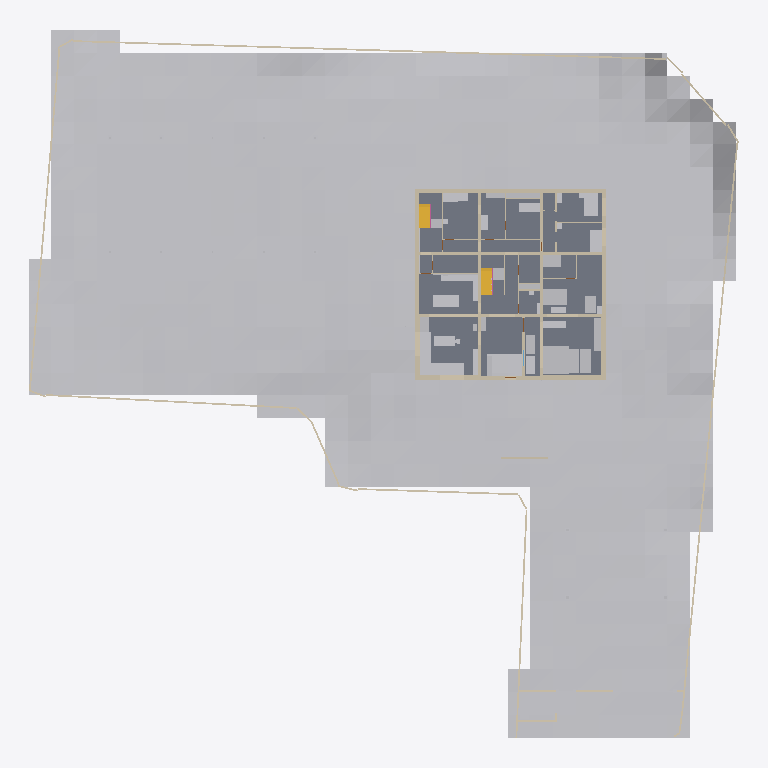
Plan cut of the same IFC building model at storey '1F' (level 1.50 m, cut at 2.90 m), seen from above with north up, elements coloured by IFC class: 48 other elements (light grey), 33 walls (beige), 4 slabs (grey), 2 stairs (yellow). Cut surfaces are drawn darker.
Extent 62.3 m × 62.0 m × 9.3 m (x, y, z). Storeys (4): FDN at -0.35 m; 1F at 1.50 m; 2F at 4.90 m; RF at 8.30 m. Elements (542): 266 IfcLightFixture, 87 IfcWall, 61 IfcFurniture, 34 IfcDoor, 32 IfcBuildingElementProxy, 21 IfcSlab, 17 IfcWindow, 13 IfcShadingDevice, 5 IfcRailing, 3 IfcStair, 2 IfcSolarDevice, 1 IfcGeographicElement.

HEADER;
FILE_DESCRIPTION(('ViewDefinition [CoordinationView]'),'2;1');
FILE_NAME('','2026-11-26T17:26:19',(''),(''),'IfcOpenShell 0.9.0alpha0-8c614fa','IfcOpenShell 0.9.0alpha0-8c614fa','');
FILE_SCHEMA(('IFC4'));
ENDSEC;
DATA;
#1=IFCPROJECT('1lDABFT_H4AAONLa90ejnI',$,'河沿要（仮称）新築計画','基本計画段階のモデル（v4.32）。実施設計の精度はない。単位 mm。',$,$,$,(#11,#16),#6);
#24=IFCSITE('2hLPl6H6zA58FOR_c7o3SM',$,'敷地（八王子市大和田町7丁目）',$,$,#37,#103,'新敷地境界内（寄付地を除く）。標高 TP+109.0m が z=0',$,(35,40,3,828000),(139,20,25,692000),109000.0,$,$);
#28=IFCBUILDING('0rGkgEKIj6HOh0JUoCHBhX',$,'河沿要（仮称）',$,$,#48,$,$,$,$,$,$);
#49=IFCBUILDINGSTOREY('1GbBd9PL163hWPDwcoTNhn',$,'FDN',$,$,#58,$,'基礎',$,-350.0);
#59=IFCBUILDINGSTOREY('1Gy5NJd6HDGPKzleACFpk2',$,'1F',$,$,#67,$,'1階',$,1500.0);
#68=IFCBUILDINGSTOREY('3DasJ5I5X6nAfoy$CorhkL',$,'2F',$,$,#76,$,'2階',$,4900.0);
#77=IFCBUILDINGSTOREY('3DWf8uWdn4RPiNEqaXxqON',$,'RF',$,$,#85,$,'屋上',$,8300.0);
#18115=IFCGEOGRAPHICELEMENT('1tDYQX5sD838OsK3sjCPEt',$,'敷地内の地形（2m グリッド）',$,'地形',#18125,#18120,$,.TERRAIN.);
#12835=IFCSLAB('2_kMn8x0LBlwvUWjq8nU5y',$,'S1',$,'床',#12845,#12840,'S1',.FLOOR.);
#12754=IFCSLAB('3QRgaQ_9b58wKjM2AOdqmZ',$,'S1',$,'床',#12764,#12759,'S1',.FLOOR.);
#12808=IFCSLAB('2JS93HHR93Ag5q6AWPj8Ri',$,'S1',$,'床',#12818,#12813,'S1',.FLOOR.);
#15225=IFCWALL('3Wz_oDwXH6XPVTdQWxhbC_',$,'塀 3',$,'塀',#15235,#15230,'塀',.SOLIDWALL.);
#20657=IFCBUILDINGELEMENTPROXY('057RqyipLB1vdQdfsMSJgs',$,'パワーラック＋デッドリフト台',$,'ジム機器',#20667,#20662,$,$);
#3627=IFCWALL('3I1LPFM3nCUhYjxwc_RDuu',$,'1F-X0--125～16375',$,'RC耐力壁',#3638,#3632,'wall',.SOLIDWALL.);
#4244=IFCWALL('13B8Ojmev7wAeeiQ06HfkG',$,'1F-Y16250-125～16125',$,'RC耐力壁',#4254,#4249,'wall',.SOLIDWALL.);
#3827=IFCWALL('3sO2EglW50hgbkRII7Ncw0',$,'1F-X16250--125～16375',$,'RC耐力壁',#3837,#3832,'wall',.SOLIDWALL.);
#18340=IFCFURNITURE('3vNjiipy12meFE4QQPX$WU',$,'LDK-C1','窓辺の造作収納 南（FL+700・奥行 1,000・オーク天板 t40・前面は引出し・奥は跳ね上げ蓋）','sill_storage',#18350,#18345,$,.NOTDEFINED.);
#5216=IFCWALL('0MoO1HE1j6_O_An2vh40gL',$,'1F-X10825-125～16125',$,'RC耐力壁',#5226,#5221,'wall',.SOLIDWALL.);
#4593=IFCWALL('2$_d4x5h1AouGxaPuOgXOl',$,'1F-Y5425-125～16125',$,'RC耐力壁',#4603,#4598,'wall',.SOLIDWALL.);
#3987=IFCWALL('2PpD2tzsD0_QbpWy0_ozkS',$,'1F-Y0-125～16125',$,'RC耐力壁',#3997,#3992,'wall',.SOLIDWALL.);
#20876=IFCBUILDINGELEMENTPROXY('27VWmI$NT8WBPYYSbVCcYZ',$,'レッグプレス',$,'ジム機器',#20886,#20881,$,$);
#4869=IFCWALL('2j6l4$y499z8hAizi6zpak',$,'1F-Y10825-125～16125',$,'RC耐力壁',#4879,#4874,'wall',.SOLIDWALL.);
#5684=IFCWALL('3n4tOrtKP16wTeIT0tYG6c',$,'1F-Y-185--125～16375',$,'外断熱',#5694,#5689,'insul',.NOTDEFINED.);
#18381=IFCFURNITURE('1GkBUMKdDDKQwMRzuBT6Qw',$,'LDK-C2','窓辺の造作収納 西（同上・L 字でつながる）','sill_storage',#18391,#18386,$,.NOTDEFINED.);
#19603=IFCFURNITURE('2L2wLdzKT30wDXqACq3jpk',$,'1MB-B1','ベッド セミダブル 1200×2000（1台、頭は北の壁）','bed',#19613,#19608,$,.NOTDEFINED.);
#3071=IFCWALL('11WSKa4d127AxT6WK_sF6K',$,'FDN-X5425-125～16125',$,'RC耐力壁',#3081,#3076,'wall',.SOLIDWALL.);
#18563=IFCFURNITURE('2hTrZsq5n64Ptj6ugR$Bfc',$,'K-I1','アイランドキッチン W2,275（IH 3口・一体成形シンク・ダウンドラフト換気、南＝LDK を向いて調理）','island',#18573,#18568,$,.NOTDEFINED.);
#12083=IFCSTAIR('2uGhnz6o51zgiioq7KcfvT',$,'階段1',$,'階段',#12091,$,'階段1',.HALF_TURN_STAIR.);
#12317=IFCSTAIR('3v7EeDT2P5PBxfBqkTfn7X',$,'階段2',$,'階段',#12325,$,'階段2',.HALF_TURN_STAIR.);
#19722=IFCFURNITURE('27eCUuSR57sxdCYGQ0bW97',$,'1A-B1','ベッド シングル 1000×2000（頭は北）','bed',#19732,#19727,$,.NOTDEFINED.);
#20721=IFCBUILDINGELEMENTPROXY('0uU56ooXLDF83aIq3aVhlo',$,'トレッドミル',$,'ジム機器',#20731,#20726,$,$);
#20690=IFCBUILDINGELEMENTPROXY('0212YBg492XeWXafW8bCP3',$,'トレッドミル',$,'ジム機器',#20700,#20695,$,$);
#20907=IFCBUILDINGELEMENTPROXY('2gULUAucnEmR9KML3ayspa',$,'ケーブルクロスオーバー',$,'ジム機器',#20917,#20912,$,$);
#18635=IFCFURNITURE('0Oqw7toPv10h8qckSbmZPX',$,'KB-C','背面カウンター（下部オープン棚・L 字の北辺）','kb_counter',#18645,#18640,$,.NOTDEFINED.);
#19545=IFCFURNITURE('1f$ghzaTb019nOl$7ZuXBK',$,'M1-A','浄水器・ネットワークラック（簡易ボリューム。空調・排煙機は天吊りで別掲）','machine',#19555,#19550,$,.NOTDEFINED.);
#5041=IFCWALL('2WB$0XG8v23AZIKOgZtaib',$,'1F-X5425-125～16125',$,'RC耐力壁',#5051,#5046,'wall',.SOLIDWALL.);
#18159=IFCFURNITURE('3VB_xR_iH6qx65Peilok8v',$,'L-T1','マテリア ダイニングテーブル OSB 177.5cm ロの字脚 ブラック(スチール) カラー:ステンレス','table_osb',#18169,#18164,$,.NOTDEFINED.);
#17009=IFCBUILDINGELEMENTPROXY('0EhEzKNA9BG8MCuHNWAOdT',$,'ソーラーパーゴラ（架台）',$,'パーゴラ',#17019,#17014,$,$);
#5593=IFCWALL('1K20Wv139FWxGU3TbWX6nf',$,'1F-X16435--245～16495',$,'外断熱',#5603,#5598,'insul',.NOTDEFINED.);
#5895=IFCWALL('0eBcCvdVrEtAvN725Lkfr2',$,'1F-Y16435--125～16375',$,'外断熱',#5905,#5900,'insul',.NOTDEFINED.);
#19313=IFCFURNITURE('0EYSpF1JP5v9YIxbVEIFxb',$,'B1-U','ユニットバスの浴槽（エプロン一体）','tub',#19323,#19318,$,.NOTDEFINED.);
#20845=IFCBUILDINGELEMENTPROXY('0dLSaxRaT289Lj_thyciRA',$,'ラットプル・ロー',$,'ジム機器',#20855,#20850,$,$);
#5501=IFCWALL('2JO7LHwVnFOfSeKxi0albw',$,'1F-X-185--245～16495',$,'外断熱',#5511,#5506,'insul',.NOTDEFINED.);
#20752=IFCBUILDINGELEMENTPROXY('1VNr03NHz0c8EbOrEUbCIv',$,'クロストレーナー',$,'ジム機器',#20762,#20757,$,$);
#19168=IFCFURNITURE('1qX3$FmgT0mhYnZ66Zz7hK',$,'PS-2','PS（パイプスペース）LGS＋耐水PB・点検扉 1 枚 FL+60〜2,700・2F トイレ・1F 浴室・洗面の排水・通気・給水給湯','ps',#19178,#19173,$,.NOTDEFINED.);
#13335=IFCBUILDINGELEMENTPROXY('1CXRvZI4T7PwYR5F0gybNk',$,'ゴミ収集ボックス',$,'ゴミ収集ボックス',#13345,#13340,'ゴミ収集ボックス',$);
#20938=IFCBUILDINGELEMENTPROXY('0LHs1aqtP2ZwLZMChoszT3',$,'ストレッチマット',$,'ジム機器',#20948,#20943,$,$);
#20783=IFCBUILDINGELEMENTPROXY('1lAIYrt49DXhzLpfstQdgB',$,'ダンベルラック',$,'ジム機器',#20793,#20788,$,$);
#2895=IFCWALL('3O8F3XYBLDxg7KfHet5_ZZ',$,'FDN-Y10825-125～16125',$,'RC耐力壁',#2905,#2900,'wall',.SOLIDWALL.);
#12727=IFCSLAB('2R7Z6WpK9E0OeiqaaHQC4m',$,'shikidai',$,'床',#12737,#12732,'shikidai',.FLOOR.);
#19359=IFCFURNITURE('2Uc9e7TQn3MelmQ_92fh9C',$,'R-WD','ドラム式洗濯乾燥機 ×2（W640×D720×H1060 各）','washer2',#19369,#19364,$,.NOTDEFINED.);
#18966=IFCFURNITURE('3gAjfRmxrErQHBeO72yeeC',$,'H-S4','階段1 下の収納（H1,500・両開き戸・棚 1 段＋キャスター付きワゴン 2・人感 LED・内装不燃）','tall',#18976,#18971,$,.NOTDEFINED.);
#18256=IFCFURNITURE('3tSIHREAj0b88FkFDeSF3U',$,'L-S1','サイドボード（台輪）','cabinet',#18266,#18261,$,.NOTDEFINED.);
#2719=IFCWALL('3jQIxR$dr1wAKDK7lVVszh',$,'FDN-Y5425-125～16125',$,'RC耐力壁',#2729,#2724,'wall',.SOLIDWALL.);
#8727=IFCWALL('24f_hTFg59XfV1IKyCBx6x',$,'1F-Y9250-125～5300',$,'間仕切壁',#8737,#8732,'partition',.PARTITIONING.);
#18889=IFCFURNITURE('23LRyoUnb6tv2qM56j1b1S',$,'G-B1','腰掛けベンチ（造作、座 H420＋クッション）','bench',#18899,#18894,$,.NOTDEFINED.);
#19205=IFCFURNITURE('1oZfmZ68D4shUglxBy7Opy',$,'PS-3','PS（パイプスペース）LGS＋耐水PB・点検扉 1 枚 FL+60〜2,700・1F・2F トイレ（手洗い付）の排水・通気','ps',#19215,#19210,$,.NOTDEFINED.);
#19240=IFCFURNITURE('3EkewLKlfFNvZnD2N2UrNq',$,'W1-C','洗面カウンター（一体成形ボウル・浮かせ。鏡は突っ張り枠で天井まで）','counter_float',#19250,#19245,$,.NOTDEFINED.);
#18667=IFCFURNITURE('2yxo4bN9P1We_m6$9qz066',$,'KB-C2','L 字の東カウンター（下部オープン棚・D500）','kb_counter',#18677,#18672,$,.NOTDEFINED.);
#18848=IFCFURNITURE('3F7_Ai6O1E3BVNxuT5T9t1',$,'G-S1','下足入れ（造作・天井まで・扉付き・電波遮断キーボックス内蔵）','tall',#18858,#18853,$,.NOTDEFINED.);
#19507=IFCFURNITURE('1VkNWTR39EcPgCGwkd8UHW',$,'R-S1','階段2 下の収納（H2,350・両開き戸・チャイルドロック・スチール可動棚・人感 LED・内装不燃）','tall',#19517,#19512,$,.NOTDEFINED.);
#19278=IFCFURNITURE('0JIWuT0Fz6NguiCOVX33gJ',$,'W1-S','リネン収納（天井まで）','tall',#19288,#19283,$,.NOTDEFINED.);
#13105=IFCWALL('3e2SPaLWn9LeyMoViALFXp',$,'目隠し壁',$,'外構壁',#13115,#13110,'目隠し壁',.SOLIDWALL.);
#17377=IFCBUILDINGELEMENTPROXY('3f5nsJj8PEaA3Ypw_wCkqv',$,'ソーラーカーポート（架台）',$,'カーポート',#17387,#17382,$,$);
#18420=IFCFURNITURE('2V2ptcSsHDCAw7eF23ybNR',$,'L-K2','リビング収納 南（天井まで・D825・開き戸 2 枚＋天袋・可動棚・人感 LED）','tall',#18430,#18425,$,.NOTDEFINED.);
#20814=IFCBUILDINGELEMENTPROXY('18wdV2h5zCWudpp7xfg4QQ',$,'ベンチ',$,'ジム機器',#20824,#20819,$,$);
#9999=IFCWALL('0Lrbnli75ECvx1Rks6xYCJ',$,'1F-Y12100-10950～16125',$,'間仕切壁',#10009,#10004,'partition',.PARTITIONING.);
#19402=IFCFURNITURE('0AMBneEJHDyBfdVy5hdtTr',$,'R-SK','作業カウンター＋スロップシンク','cabinet',#19412,#19407,$,.NOTDEFINED.);
#13276=IFCWALL('2odf68Hrf5awEvWPWo3$Rz',$,'ゴミ置き目隠し壁',$,'外構壁',#13286,#13281,'ゴミ置き目隠し壁',.SOLIDWALL.);
#13850=IFCWALL('0_RlGGC8X31QdtivcD9woZ',$,'塀 1',$,'塀',#13860,#13855,'塀',.SOLIDWALL.);
#13909=IFCWALL('2sNz5lbP1Efx7yryGcDQAz',$,'塀 2',$,'塀',#13919,#13914,'塀',.SOLIDWALL.);
#15278=IFCWALL('1RxPSpGLbDNBIqsegHtrtR',$,'塀 4',$,'塀',#15288,#15283,'塀',.SOLIDWALL.);
#18928=IFCFURNITURE('0sdj4JY$L6ih7IBraIBl_y',$,'H-S2','コート収納（造作・天井まで）','tall',#18938,#18933,$,.NOTDEFINED.);
#3247=IFCWALL('3wR6wSdWTA2e0tI9HYl90O',$,'FDN-X10825-125～16125',$,'RC耐力壁',#3257,#3252,'wall',.SOLIDWALL.);
#15366=IFCBUILDINGELEMENTPROXY('34ERNJ$pX77BiST8qABxsC',$,'車両門扉',$,'門扉',#15376,#15371,'車両門扉',$);
#9704=IFCWALL('3YY4TKI1j1PPEQsylcIEdc',$,'1F-X12100-5550～10700',$,'間仕切壁',#9714,#9709,'partition',.PARTITIONING.);
#19678=IFCFURNITURE('11vGO2HSb6_RdA0fDaOeVx',$,'1MB-C1','チェスト','cabinet',#19688,#19683,$,.NOTDEFINED.);
#8908=IFCWALL('3KiyQpXj98xADkUzQQbozd',$,'1F-X9100-125～5300',$,'間仕切壁',#8918,#8913,'partition',.PARTITIONING.);
#9470=IFCWALL('0U7mWIX216iRenNZKwHYVH',$,'1F-Y2175-10950～16125',$,'間仕切壁',#9480,#9475,'partition',.PARTITIONING.);
#17433=IFCBUILDINGELEMENTPROXY('1_zYWvTMD5Jw2ZLZzc5Jr9',$,'昇降ボラード 1',$,'昇降ボラード',#17443,#17438,$,$);
#17503=IFCBUILDINGELEMENTPROXY('3xZWlheHP2XeXDL8DrrId3',$,'昇降ボラード 3',$,'昇降ボラード',#17513,#17508,$,$);
#10162=IFCWALL('2m8eanLhjC4fStBg7uESCm',$,'1F-X13537-12150～16125',$,'間仕切壁',#10172,#10167,'partition',.PARTITIONING.);
#18296=IFCFURNITURE('3iSNG$R8585w9EiAO_As9a',$,'L-K1','リビング収納（天井まで・開き戸＋天袋 FL+2,200〜・W825）','tall',#18306,#18301,$,.NOTDEFINED.);
#18603=IFCFURNITURE('34zNL5CdXCHh1Ikf3H_zUS',$,'KB-W','背面のふかし壁（ステンレス）','kb_wall',#18613,#18608,$,.NOTDEFINED.);
#9368=IFCWALL('3L$em6PAn48PR8yPhjUi0g',$,'1F-X7650-8850～10700',$,'間仕切壁',#9378,#9373,'partition',.PARTITIONING.);
#17469=IFCBUILDINGELEMENTPROXY('0d3u3PBC118xLlKUD5_Aam',$,'昇降ボラード 2',$,'昇降ボラード',#17479,#17474,$,$);
#9130=IFCWALL('3CbOLIeP58jAwGJweAwLwX',$,'1F-Y7600-7200～10700',$,'間仕切壁',#9140,#9135,'partition',.PARTITIONING.);
#9205=IFCWALL('1iQAk1km1D_hRQYj1voXJI',$,'1F-Y8800-5550～10700',$,'間仕切壁',#9215,#9210,'partition',.PARTITIONING.);
#19047=IFCFURNITURE('3IcV8ceZLA0ByT_Z6iF2n0',$,'J-K1','測定コーナーのカウンター（体組成計は床、血圧計は天板）','cabinet',#19057,#19052,$,.NOTDEFINED.);
#9823=IFCWALL('3bAqRqKRXBpAw9t92hh$ZL',$,'1F-Y7700-12150～16125',$,'間仕切壁',#9833,#9828,'partition',.PARTITIONING.);
#9924=IFCWALL('3qYx2Yylr7JAiIXCkR4wX9',$,'1F-X15700-7750～10700',$,'間仕切壁',#9934,#9929,'partition',.PARTITIONING.);
#19128=IFCFURNITURE('2xMuMgKDD33OqrzDB_EI_S',$,'T1-H','手洗いカウンター（一体成形・浮かせ）','counter_float',#19138,#19133,$,.NOTDEFINED.);
#13367=IFCBUILDINGELEMENTPROXY('2vjCSyT511seQgRKVzEhtC',$,'宅配ボックス',$,'宅配ボックス',#13377,#13372,'宅配ボックス',$);
#19757=IFCFURNITURE('0glFtK7FL44fD82rmdgsWo',$,'1A-C1','チェスト','cabinet',#19767,#19762,$,.NOTDEFINED.);
ENDSEC;
